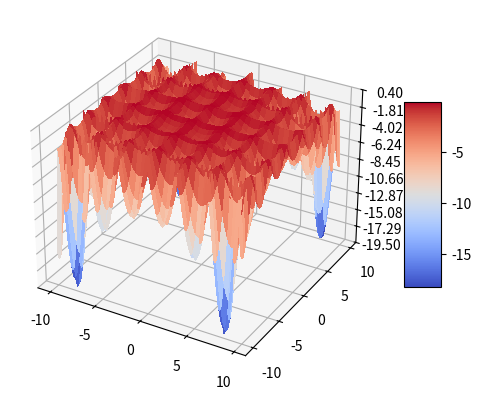

Source code (Python):
import numpy as np
import matplotlib.pyplot as plt
from matplotlib import cm
from matplotlib.ticker import LinearLocator

def fob(x):
    #return x[0]**2+x[1]**2
    return -np.abs(np.sin(x[0])*np.cos(x[1])*np.exp(np.abs(1-np.sqrt(x[0]**2+x[1]**2)/np.pi)))

# Seed for reprodutibility
np.random.seed(seed=0)

## GA parameters
GEN_NUM = 2  # Number of genes
POP_SIZE = 10  # Size of population
NPOP_SIZE = 10  # Maximum size of new populations
CROSSOVER_PROB = 0.6  # Probability of crossover
MUTATION_PROB = 0.2  # Probability of mutation
SIGMA = 0.3  # Mutation range
ITER_MAX = 100  # Maximum of iterations

# Problem parameters
GEN_MIN = np.array([-10, -10])  # Minimal value for each gene
GEN_MAX = np.array([10, 10])  # Maximum value for each gene

# GA Performance by iteration
perf_best_ind = np.zeros((ITER_MAX+1, GEN_NUM))  # Best individual
perf_best_fit = np.zeros(ITER_MAX+1)  # Best fitness

# Initial population
np.random.seed(seed=0)
pop = np.random.uniform(low=GEN_MIN,high=GEN_MAX,size=(POP_SIZE, GEN_NUM))
pop_fit = np.zeros(POP_SIZE)

# Evaluating initial population
for ind in range(POP_SIZE):
    pop_fit[ind] = fob(pop[ind])

# Sorting population (minimization problem)
pop_idx = np.argsort(pop_fit)
pop_fit = np.sort(pop_fit)
perf_best_fit[0] = pop_fit[0]
perf_best_ind[0] = pop[pop_idx[0]]
print("iter: ",0,"| fitness:", perf_best_fit[0])

# Main loop
for iter in range(ITER_MAX):
    # New population size (crossovers + mutations)
    npop_size_cross = np.sum(np.random.rand(NPOP_SIZE) < CROSSOVER_PROB)
    npop_size_mut = np.sum(np.random.rand(NPOP_SIZE) < MUTATION_PROB)
    npop_size = npop_size_cross + npop_size_mut

    # Initializing new population
    npop = np.zeros((npop_size, GEN_NUM))
    npop_fit = np.zeros(npop_size)

    # Crossover and Mutation
    for ind in range(npop_size):
        if ind < npop_size_cross:
        # Crossover
            G1 = np.random.randint(low=GEN_NUM-1)  # Gen 1: [0, low)
            G2 = np.random.randint(low=G1+1,high=GEN_NUM+1)  # Gen 2: [low, high)
            F1 = np.random.randint(low=POP_SIZE)
            F2 = np.random.randint(low=POP_SIZE)
            ALPHA = np.random.uniform(low=-.1,high=1.1)  # Alpha: [-.1, 1.1)

            npop[ind] = np.concatenate((ALPHA*pop[F1,range(G1+1)]+(1-ALPHA)*pop[F2,range(G1+1)],
                                        (1-ALPHA)*pop[F1,range(G1+1,G2)]+ALPHA*pop[F2,range(G1+1,G2)]))  # Crossover
        else:
        # Mutation
            F1 = np.random.randint(low=POP_SIZE)  # Father
            npop[ind] = pop[F1]+np.random.normal(loc=0,scale=SIGMA,size=GEN_NUM)

    
    # New population
    for ind in range(npop_size):
        # Bounds of new population
        for gen in range(GEN_NUM):
            if npop[ind,gen] < GEN_MIN[gen]:
                npop[ind,gen] = GEN_MIN[gen]
            elif npop[ind,gen] > GEN_MAX[gen]:
                npop[ind,gen] = GEN_MAX[gen]

        # Evaluating new population
        npop_fit[ind] = fob(npop[ind])

    # Elitist Selection
    full_pop = np.concatenate((pop,npop))
    full_pop_fit = np.concatenate((pop_fit,npop_fit))

    # Sorting population (minimization problem)
    full_pop_idx = np.argsort(full_pop_fit)
    full_pop_fit = np.sort(full_pop_fit)

    # Updating population
    pop = full_pop[full_pop_idx[range(POP_SIZE)]]
    pop_fit = full_pop_fit[range(POP_SIZE)]

    perf_best_fit[iter] = full_pop_fit[0]
    perf_best_ind[iter] = full_pop[pop_idx[0]]

    print("iter: ",iter,"| fitness:", perf_best_fit[iter])

# plotting surface
def fob_plot(X,Y):
    #return X**2+Y**2
    return -np.abs(np.sin(X)*np.cos(Y)*np.exp(np.abs(1-np.sqrt(X**2+Y**2)/np.pi)))
# Plot 3D surface
fig, ax = plt.subplots(subplot_kw={"projection": "3d"})
# Make data.
X = np.arange(-10, 10, 0.25)
Y = np.arange(-10, 10, 0.25)
X, Y = np.meshgrid(X, Y)
Z = fob_plot(X,Y)
# Plot the surface.
surf = ax.plot_surface(X, Y, Z, cmap=cm.coolwarm,
                       linewidth=0, antialiased=False)
ax.zaxis.set_major_locator(LinearLocator(10))
# A StrMethodFormatter is used automatically
ax.zaxis.set_major_formatter('{x:.02f}')
# Add a color bar which maps values to colors.
fig.colorbar(surf, shrink=0.5, aspect=5)
plt.show()